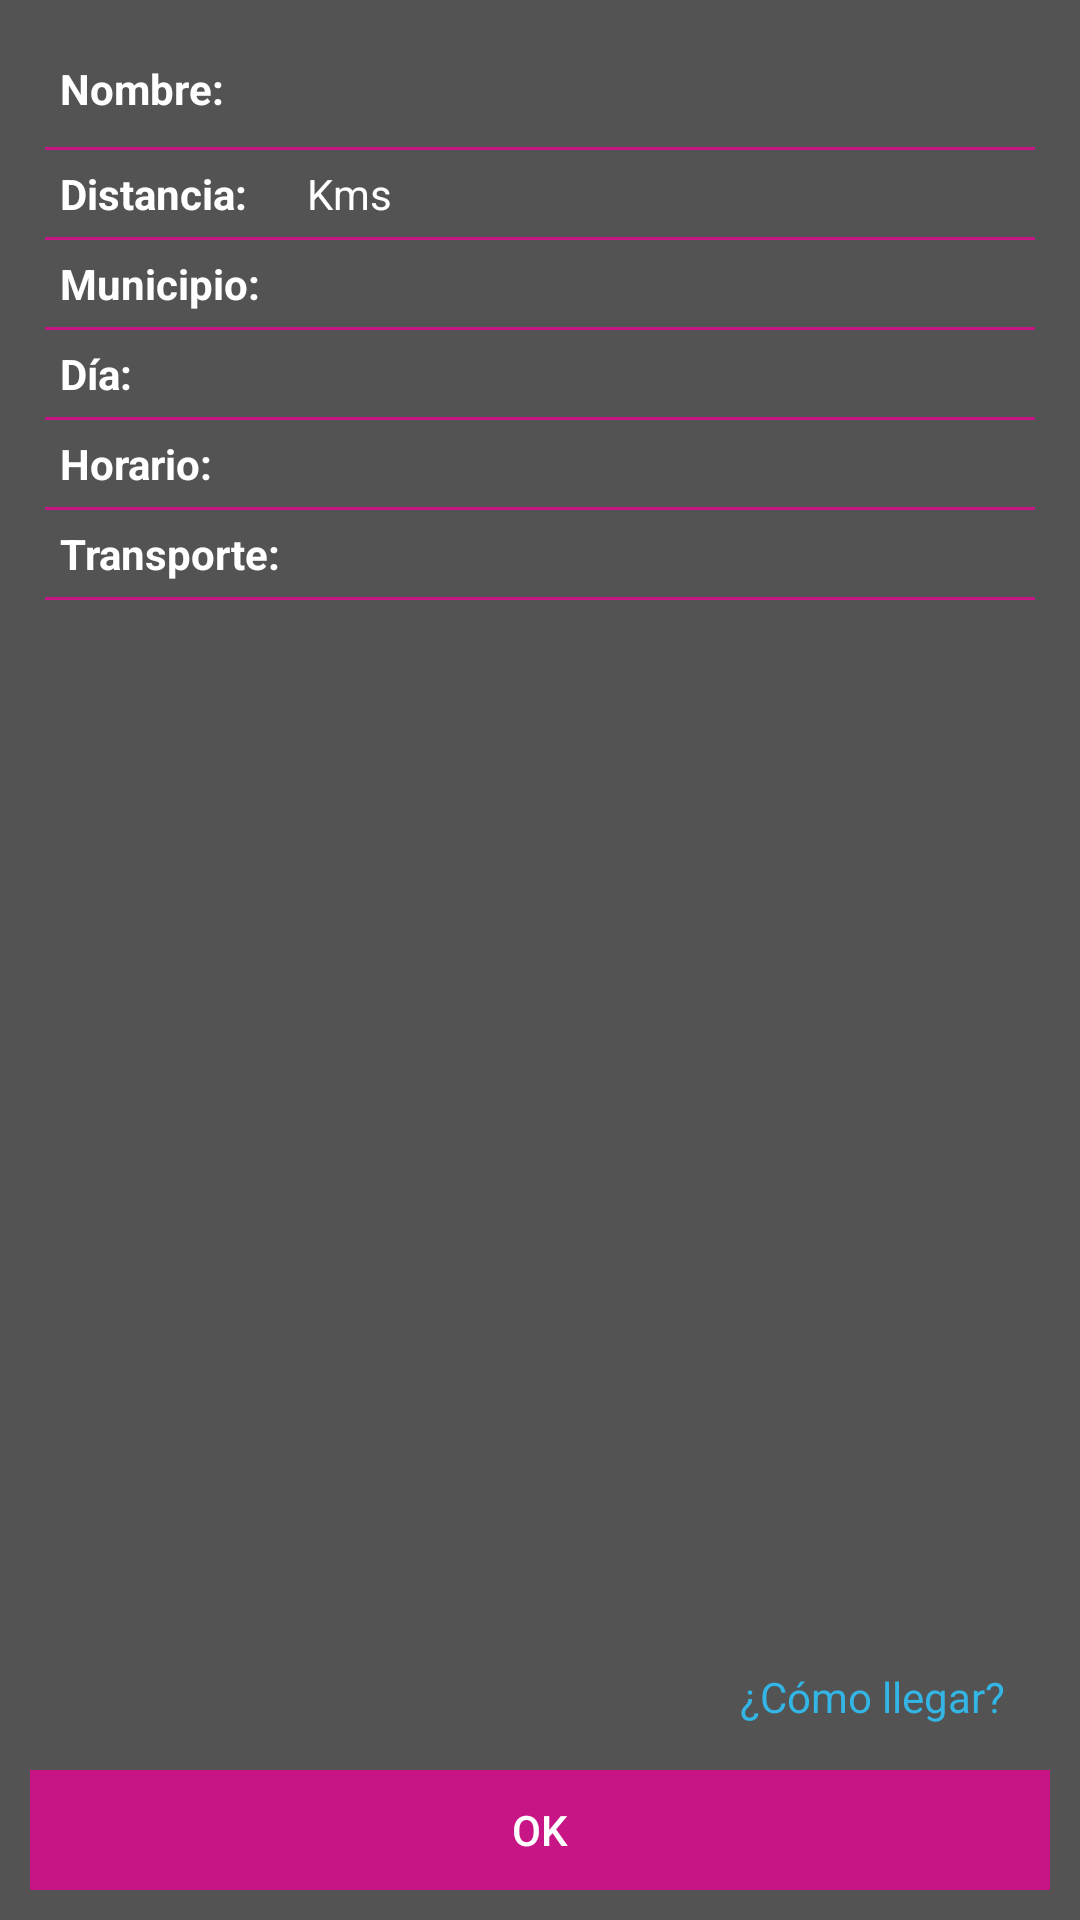

Layout XML and referenced resources for this Android screen:
<!-- AndroidManifest.xml: application theme AppTheme -->
<!-- res/layout/popup_detalle_realidad.xml -->
<?xml version="1.0" encoding="utf-8"?>
<LinearLayout xmlns:android="http://schemas.android.com/apk/res/android"
    android:id="@+id/layout_dialog_detalle"
    android:layout_width="fill_parent"
    android:layout_height="wrap_content"
    android:background="#AA000000"
    android:orientation="vertical"
    android:padding="10dp" >

    <ScrollView
        android:id="@+id/scrollView3"
        android:layout_width="match_parent"
        android:layout_height="0dp"
        android:layout_weight="1" >

        <LinearLayout
            android:layout_width="match_parent"
            android:layout_height="match_parent"
            android:orientation="vertical" >

            <TableRow
                android:id="@+id/trNombre"
                android:layout_width="match_parent"
                android:layout_height="wrap_content"
                android:layout_marginBottom="5dp"
                android:layout_marginTop="5dp" >

                <TextView
                    android:id="@+id/tvNombreText"
                    android:layout_width="wrap_content"
                    android:layout_height="wrap_content"
                    android:layout_marginLeft="10dp"
                    android:text="@string/tvNombreText"
                    android:textColor="#fff"
                    android:textStyle="bold" />

                <TextView
                    android:id="@+id/tvNombre"
                    android:layout_width="match_parent"
                    android:layout_height="wrap_content"
                    android:layout_marginLeft="5dp"
                    android:layout_marginRight="5dp"
                    android:padding="5dp"
                    android:textColor="#fff" />
            </TableRow>

            <View
                android:layout_width="match_parent"
                android:layout_height="1dp"
                android:layout_marginLeft="5dp"
                android:layout_marginRight="5dp"
                android:background="@color/moradomapa" />

            <TableRow
                android:id="@+id/trDistancia"
                android:layout_width="match_parent"
                android:layout_height="wrap_content" >

                <TextView
                    android:id="@+id/tvDistanciaText"
                    android:layout_width="wrap_content"
                    android:layout_height="wrap_content"
                    android:layout_marginLeft="10dp"
                    android:text="@string/tvDistanciaText"
                    android:textColor="#fff"
                    android:textStyle="bold" />

                <TextView
                    android:id="@+id/tvDistancia"
                    android:layout_width="wrap_content"
                    android:layout_height="wrap_content"
                    android:layout_marginLeft="5dp"
                    android:layout_marginRight="5dp"
                    android:gravity="center"
                    android:maxLength="6"
                    android:padding="5dp"
                    android:textColor="#fff" />

                <TextView
                    android:id="@+id/textView1"
                    android:layout_width="wrap_content"
                    android:layout_height="wrap_content"
                    android:layout_marginRight="5dp"
                    android:text="Kms"
                    android:textColor="#fff" />

            </TableRow>

            <View
                android:layout_width="match_parent"
                android:layout_height="1dp"
                android:layout_marginLeft="5dp"
                android:layout_marginRight="5dp"
                android:background="@color/moradomapa" />

            <TableRow
                android:id="@+id/trMunicipios"
                android:layout_width="match_parent"
                android:layout_height="wrap_content" >

                <TextView
                    android:id="@+id/tvMunicipiosText"
                    android:layout_width="wrap_content"
                    android:layout_height="wrap_content"
                    android:layout_marginLeft="10dp"
                    android:text="@string/tvMunicipiosText"
                    android:textColor="#fff"
                    android:textStyle="bold" />

                <TextView
                    android:id="@+id/tvMunicipios"
                    android:layout_width="match_parent"
                    android:layout_height="wrap_content"
                    android:layout_marginLeft="5dp"
                    android:layout_marginRight="5dp"
                    android:padding="5dp"
                    android:textColor="#fff" />
            </TableRow>
            
            <View
                android:layout_width="match_parent"
                android:layout_height="1dp"
                android:layout_marginLeft="5dp"
                android:layout_marginRight="5dp"
                android:background="@color/moradomapa" />
            
            <TableRow
                android:id="@+id/trDia"
                android:layout_width="match_parent"
                android:layout_height="wrap_content" >

                <TextView
                    android:id="@+id/tvDiaText"
                    android:layout_width="wrap_content"
                    android:layout_height="wrap_content"
                    android:layout_marginLeft="10dp"
                    android:text="@string/tvDiaText"
                    android:textColor="#fff"
                    android:textStyle="bold" />

                <TextView
                    android:id="@+id/tvDia"
                    android:layout_width="match_parent"
                    android:layout_height="wrap_content"
                    android:layout_marginLeft="5dp"
                    android:layout_marginRight="5dp"
                    android:padding="5dp"
                    android:textColor="#fff" />
            </TableRow>
            
            <View
                android:layout_width="match_parent"
                android:layout_height="1dp"
                android:layout_marginLeft="5dp"
                android:layout_marginRight="5dp"
                android:background="@color/moradomapa" />

            <TableRow
                android:id="@+id/trHorario"
                android:layout_width="match_parent"
                android:layout_height="wrap_content" >

                <TextView
                    android:id="@+id/tvHorarioText"
                    android:layout_width="wrap_content"
                    android:layout_height="wrap_content"
                    android:layout_marginLeft="10dp"
                    android:text="@string/tvHorarioText"
                    android:textColor="#fff"
                    android:textStyle="bold" />

                <TextView
                    android:id="@+id/tvHorario"
                    android:layout_width="match_parent"
                    android:layout_height="wrap_content"
                    android:layout_marginLeft="5dp"
                    android:layout_marginRight="5dp"
                    android:padding="5dp"
                    android:textColor="#fff" />
            </TableRow>

            <View
                android:layout_width="match_parent"
                android:layout_height="1dp"
                android:layout_marginLeft="5dp"
                android:layout_marginRight="5dp"
                android:background="@color/moradomapa" />
            
            <TableRow
                android:id="@+id/trTransporte"
                android:layout_width="match_parent"
                android:layout_height="wrap_content" >

                <TextView
                    android:id="@+id/tvTransporteText"
                    android:layout_width="wrap_content"
                    android:layout_height="wrap_content"
                    android:layout_marginLeft="10dp"
                    android:text="@string/tvTransporteText"
                    android:textColor="#fff"
                    android:textStyle="bold" />

                <TextView
                    android:id="@+id/tvTransporte"
                    android:layout_width="match_parent"
                    android:layout_height="wrap_content"
                    android:layout_marginLeft="5dp"
                    android:layout_marginRight="5dp"
                    android:padding="5dp"
                    android:textColor="#fff" />
            </TableRow>
            
            <View
                android:layout_width="match_parent"
                android:layout_height="1dp"
                android:layout_marginLeft="5dp"
                android:layout_marginRight="5dp"
                android:background="@color/moradomapa" />            
        </LinearLayout>
    </ScrollView>

    <LinearLayout
        android:layout_width="match_parent"
        android:layout_height="wrap_content"
        android:orientation="vertical" >

        <TableRow
            android:id="@+id/trEnlace"
            android:layout_width="fill_parent"
            android:layout_height="wrap_content"
            android:layout_margin="5dp" >

            <View
                android:layout_width="match_parent"
                android:layout_height="1dp"
                android:layout_marginLeft="5dp"
                android:layout_marginRight="5dp"
                android:layout_weight="1" />

            <TextView
                android:id="@+id/tvLlegar"
                android:layout_width="wrap_content"
                android:layout_height="wrap_content"
                android:background="@drawable/boton_info_info_textoalert"
                android:clickable="true"
                android:padding="10dp"
                android:text="@string/tvLlegar"
                android:textColor="#33b5e5" />
        </TableRow>

        <TableRow
            android:id="@+id/tableRow1"
            android:layout_width="fill_parent"
            android:layout_height="wrap_content"
            android:gravity="center" >

            <Button
                android:id="@+id/btnCancelar"
                android:layout_width="match_parent"
                android:layout_height="40dp"
                android:layout_gravity="center"
                android:background="@drawable/boton_barramenu"
                android:text="@string/btn_ok_alert"
                android:textColor="#fff" />
        </TableRow>
    </LinearLayout>

</LinearLayout>
<!-- resources referenced by this layout -->
<resources>
  <color name="moradomapa">#C71585</color>
  <!-- drawable boton_barramenu (drawable) -->
  <?xml version="1.0" encoding="utf-8"?>
  <selector 
     xmlns:android="http://schemas.android.com/apk/res/android">
      <item android:drawable="@color/moradomapapul"
            android:state_pressed="true" />
      <item android:drawable="@color/moradomapapul"
            android:state_focused="true" />
      <item android:drawable="@color/moradomapa" />
  </selector>
  <!-- drawable boton_info_info_textoalert (drawable) -->
  <?xml version="1.0" encoding="utf-8"?>
  <selector 
     xmlns:android="http://schemas.android.com/apk/res/android">
      <item android:drawable="@color/textolink"
            android:state_pressed="true" />
      <item android:drawable="@color/textolink"
            android:state_focused="true" />
  </selector>
  <string name="btn_ok_alert">OK</string>
  <string name="tvDiaText">Día:</string>
  <string name="tvDistanciaText">Distancia:</string>
  <string name="tvHorarioText">Horario:</string>
  <string name="tvLlegar">¿Cómo llegar?</string>
  <string name="tvMunicipiosText">Municipio:</string>
  <string name="tvNombreText">Nombre:</string>
  <string name="tvTransporteText">Transporte:</string>
  <style name="AppTheme" parent="AppBaseTheme">
          
      </style>
  <color name="moradomapapul">#DD73B6</color>
  <color name="textolink">#AA00FFFF</color>
  <style name="AppBaseTheme" parent="Theme.AppCompat.Light">
          
      </style>
</resources>
